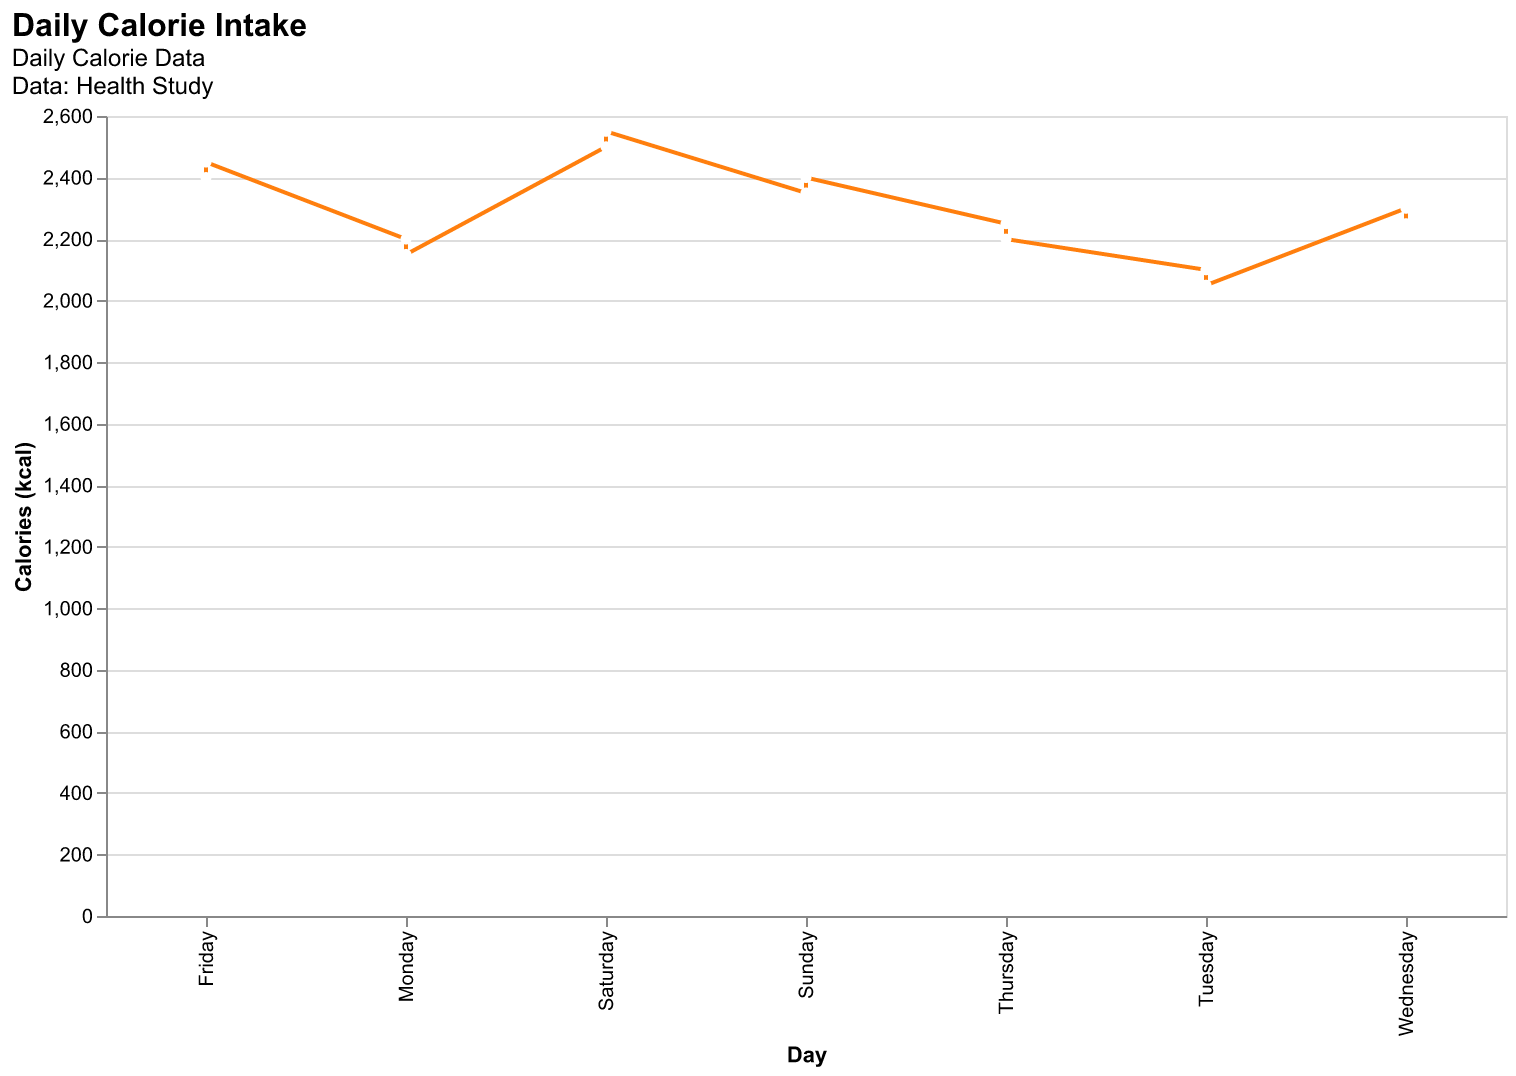

The table this chart was drawn from, first rows:
Day, Calories
Monday, 2200
Tuesday, 2100
Wednesday, 2300
Thursday, 2250
Friday, 2400
Saturday, 2500
Sunday, 2350
Monday, 2150
Tuesday, 2050
Wednesday, 2250
Thursday, 2200
Friday, 2450
Saturday, 2550
Sunday, 2400
